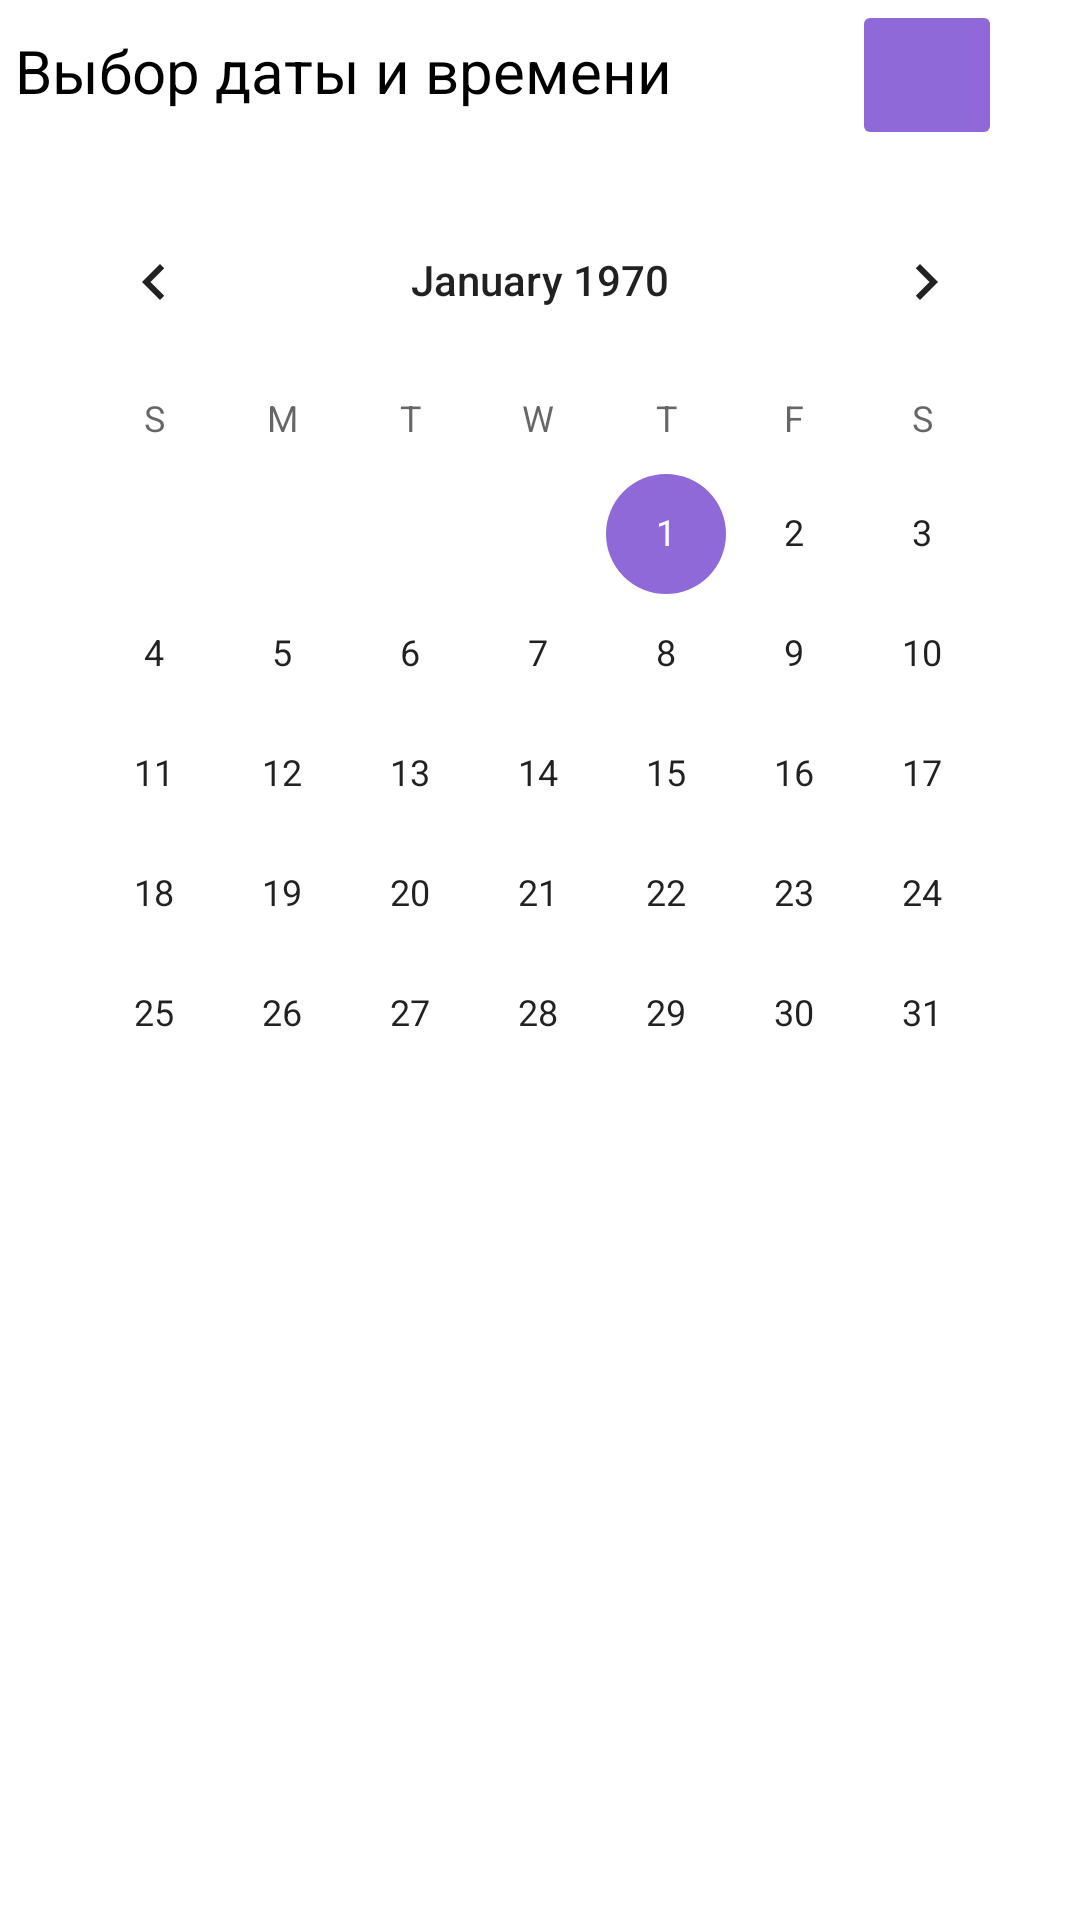

The Android layout XML behind this screen, and the referenced resources:
<!-- AndroidManifest.xml: application theme Theme.Elysia.Purple -->
<!-- res/layout/dialog_calendar.xml -->
<?xml version="1.0" encoding="utf-8"?>
<LinearLayout xmlns:android="http://schemas.android.com/apk/res/android"
    android:layout_width="match_parent"
    android:layout_height="match_parent"
    xmlns:app="http://schemas.android.com/apk/res-auto"
    android:orientation="vertical">
    <LinearLayout
        android:layout_width="match_parent"
        android:layout_height="wrap_content">
        <TextView
            android:id="@+id/titleTextView"
            android:layout_width="wrap_content"
            android:layout_height="wrap_content"
            android:text="@string/changeDateTime"
            android:layout_marginTop="10dp"
            android:layout_marginLeft="5dp"
            android:layout_marginRight="10dp"
            android:textAlignment="center"
            android:textColor="?colorOnPrimary"
            android:textSize="20dp"/>
        <ImageButton
            android:id="@+id/goButton"
            android:layout_width="50dp"
            android:layout_height="50dp"
            android:backgroundTint="?colorPrimary"
            android:src="@drawable/ic_next"
            android:layout_marginLeft="50dp"
            android:tag="next"
            app:tint="?background"/>
    </LinearLayout>
    <CalendarView
        android:id="@+id/calendar"
        android:layout_width="match_parent"
        android:layout_height="wrap_content"
        android:layout_margin="10dp"/>
    <TimePicker
        android:id="@+id/clock"
        android:layout_width="wrap_content"
        android:layout_height="wrap_content"
        android:layout_margin="10dp"
        android:visibility="gone"/>
</LinearLayout>
<!-- resources referenced by this layout -->
<resources>
  <string name="changeDateTime">Выбор даты и времени</string>
  <style name="Theme.Elysia.Purple" parent="Theme.MaterialComponents.Light.NoActionBar">
          
          <item name="colorPrimary">@color/purple_dark</item>
          <item name="colorPrimaryVariant">@color/grey_purple_light</item>
          <item name="colorOnPrimary">@color/black</item>
          <item name="background">@color/white</item>
          <item name="colorOnSurface">@color/purple_dark</item>
          <item name="colorSecondary">@color/purple_dark</item>
          
          <item name="textAppearanceSubtitle1">@style/TextAppearance.App.Subtitle1</item>
  
          
          <item name="textAppearanceCaption">@style/TextAppearance.App.Caption</item>
  
          
          <item name="shapeAppearanceSmallComponent">@style/ShapeAppearance.App.SmallComponent</item>
      </style>
  <color name="purple_dark">#8F69D8</color>
  <color name="grey_purple_light">#CDB7EB</color>
  <color name="black">#FF000000</color>
  <color name="white">#FFFFFFFF</color>
  <style name="TextAppearance.App.Subtitle1" parent="TextAppearance.MaterialComponents.Subtitle1">
          
          <item name="fontFamily">sans-serif-condensed</item>
          <item name="android:fontFamily">sans-serif-condensed</item>
      </style>
  <style name="TextAppearance.App.Caption" parent="TextAppearance.MaterialComponents.Caption">
          
          <item name="fontFamily">sans-serif-black</item>
          <item name="android:fontFamily">sans-serif-black</item>
      </style>
  <style name="ShapeAppearance.App.SmallComponent" parent="ShapeAppearance.MaterialComponents.SmallComponent">
          
          <item name="cornerFamily">rounded</item>
  
          
          <item name="cornerSizeBottomRight">24dp</item>
  
          
          <item name="cornerSizeTopLeft">24dp</item>
      </style>
</resources>
